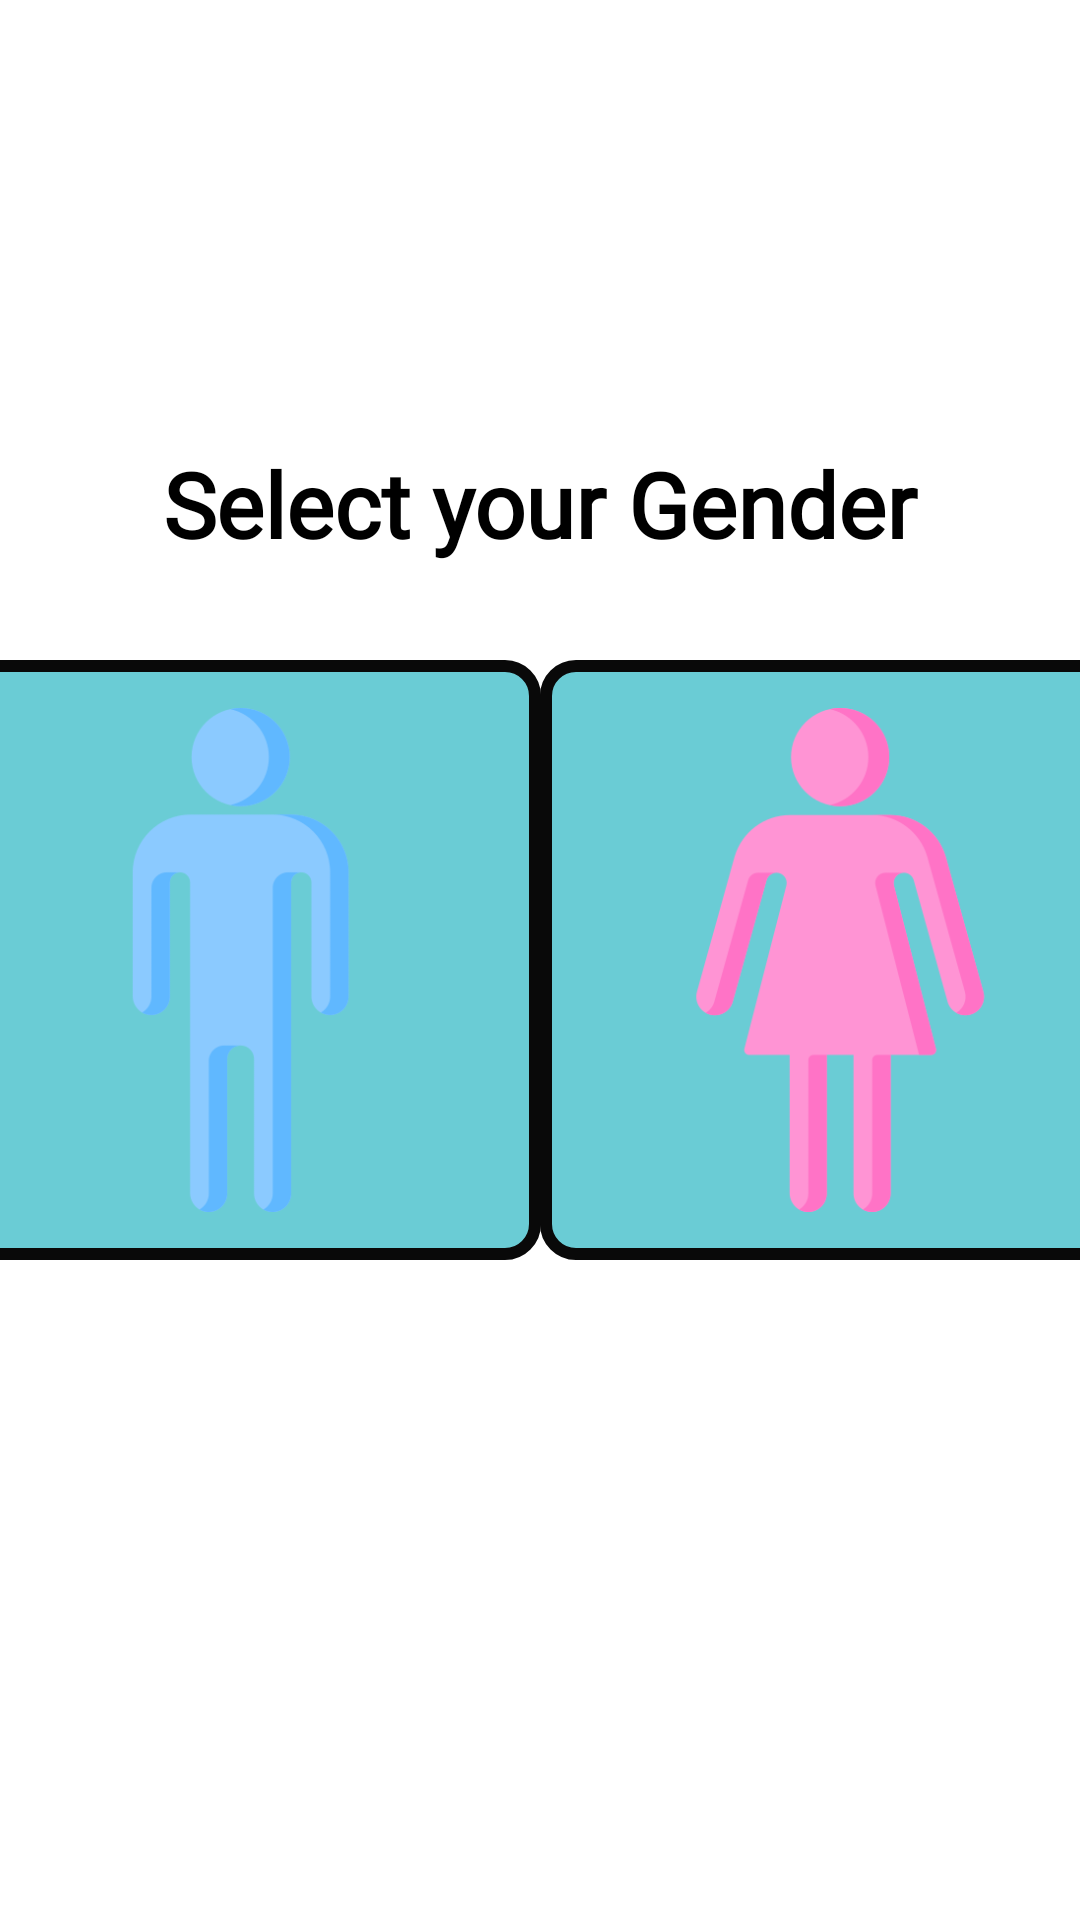

This screen was rendered from an Android layout file. Write that file and the resources it references.
<!-- AndroidManifest.xml: application theme Theme.Anxily.NoActionBar -->
<!-- res/layout/activity_select_gender.xml -->
<?xml version="1.0" encoding="utf-8"?>
<androidx.constraintlayout.widget.ConstraintLayout xmlns:android="http://schemas.android.com/apk/res/android"
    xmlns:app="http://schemas.android.com/apk/res-auto"
    xmlns:tools="http://schemas.android.com/tools"
    android:layout_width="match_parent"
   android:layout_height="match_parent"

    tools:context=".SelectGenderActivity">

    <TextView

        android:layout_width="wrap_content"
        android:layout_height="wrap_content"
        android:layout_marginBottom="32dp"
        android:fontFamily="@font/abeezee"
        android:text="Select your Gender"

        android:textAlignment="center"
        android:textColor="@color/black"
        android:textSize="30sp"
        android:textStyle="bold"
        app:layout_constraintBottom_toTopOf="@+id/imageView2"
        app:layout_constraintEnd_toEndOf="parent"
        app:layout_constraintStart_toStartOf="parent" />


    <ImageView
        android:background="@drawable/boxshape"
        android:id="@+id/imageView3"
        android:layout_width="200dp"
        android:padding="16dp"
        android:layout_height="200dp"
        android:src="@drawable/male"
        app:layout_constraintBottom_toBottomOf="parent"
        app:layout_constraintEnd_toStartOf="@+id/imageView2"
        app:layout_constraintHorizontal_bias="0.5"
        app:layout_constraintStart_toStartOf="parent"
        app:layout_constraintTop_toTopOf="parent" />

    <ImageView
        android:background="@drawable/boxshape"
        android:id="@+id/imageView2"
        android:layout_width="200dp"
        android:padding="16dp"
        android:layout_height="200dp"
        android:src="@drawable/female"
        app:layout_constraintBottom_toBottomOf="parent"
        app:layout_constraintEnd_toEndOf="parent"
        app:layout_constraintHorizontal_bias="0.5"
        app:layout_constraintStart_toEndOf="@+id/imageView3"
        app:layout_constraintTop_toTopOf="parent" />


</androidx.constraintlayout.widget.ConstraintLayout>
<!-- resources referenced by this layout -->
<resources>
  <color name="black">#FF000000</color>
  <!-- drawable boxshape (drawable) -->
  <?xml version="1.0" encoding="utf-8"?>
  <shape xmlns:android="http://schemas.android.com/apk/res/android">
  
  
      <corners android:radius="10dp" />
      <solid android:color="@color/appRed" />
      <stroke android:width="4dp" android:color="#090909" />
  </shape>
  <!-- drawable female: png bitmap (drawable, 14059 bytes) -->
  <!-- drawable male: png bitmap (drawable, 9439 bytes) -->
  <style name="Theme.Anxily.NoActionBar" parent="Theme.MaterialComponents.DayNight.NoActionBar">
          
          <item name="colorPrimary">@color/appRed</item>
          <item name="colorPrimaryVariant">@color/appPrimaryVariant</item>
          <item name="colorOnPrimary">@color/white</item>
          
          <item name="colorSecondary">@color/appRed</item>
          <item name="colorSecondaryVariant">@color/appPrimaryVariant</item>
          <item name="colorOnSecondary">@color/white</item>
          
          <item name="android:statusBarColor" tools:targetApi="l">?attr/colorPrimaryVariant</item>
          
      </style>
  <color name="appRed">#6ACCD5</color>
  <color name="appPrimaryVariant">#29FFCD</color>
  <color name="white">#FFFFFFFF</color>
</resources>
